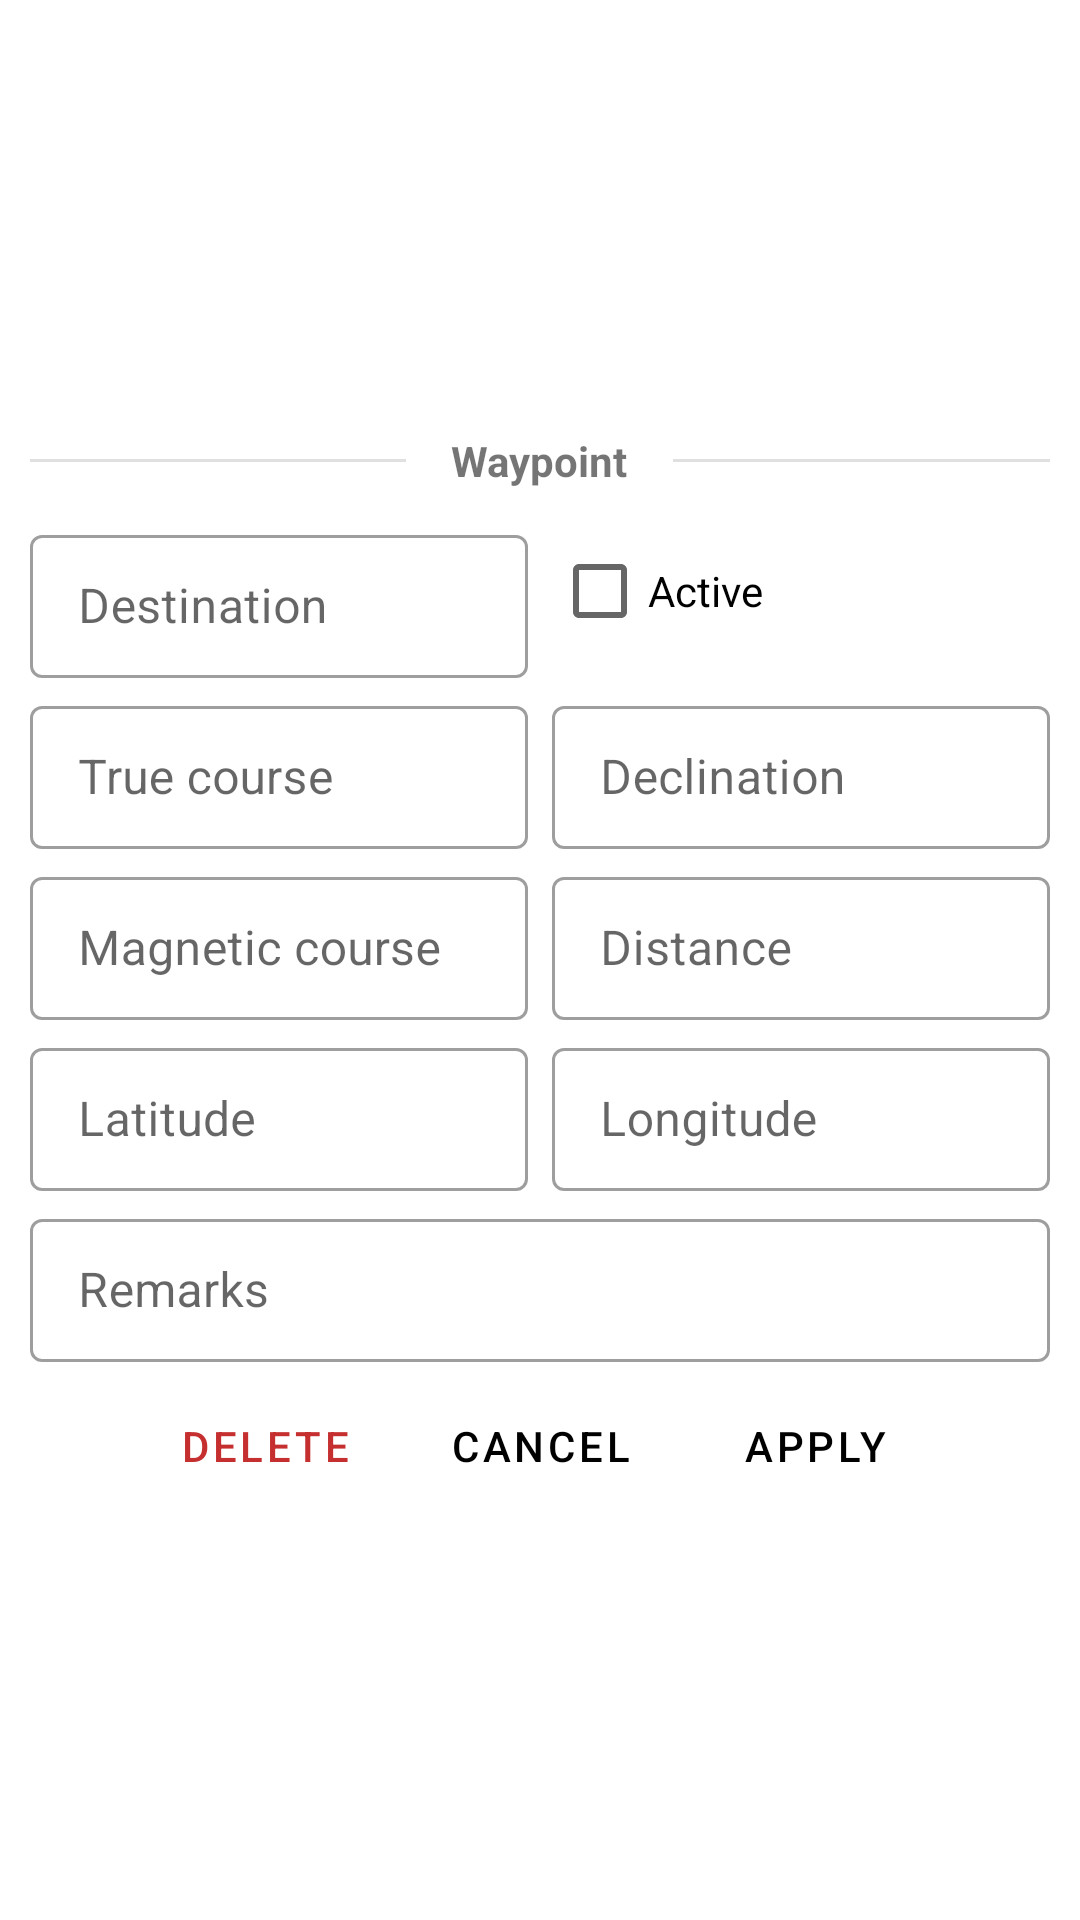

The Android layout XML behind this screen, and the referenced resources:
<!-- AndroidManifest.xml: application theme Theme.DynamicNavlog -->
<!-- res/layout/fragment_navlog_dialog.xml -->
<?xml version="1.0" encoding="utf-8"?>
<LinearLayout xmlns:android="http://schemas.android.com/apk/res/android"
    xmlns:app="http://schemas.android.com/apk/res-auto"
    android:layout_width="wrap_content"
    android:layout_height="wrap_content"
    android:gravity="center"
    android:orientation="vertical"
    android:paddingHorizontal="10dp"
    android:paddingVertical="5dp">

    <LinearLayout
        style="@style/dividerBox"
        android:layout_marginTop="10dp"
        android:layout_marginBottom="10dp">

        <View
            style="@style/dividerLine"
            android:layout_weight="1" />

        <TextView
            style="@style/dividerText"
            android:text="@string/txtWaypoint" />

        <View
            style="@style/dividerLine"
            android:layout_weight="1" />
    </LinearLayout>

    <LinearLayout
        android:layout_width="match_parent"
        android:layout_height="wrap_content">

        <com.google.android.material.textfield.TextInputLayout
            style="@style/navDialog"
            android:hint="@string/txtDestination">

            <com.google.android.material.textfield.TextInputEditText
                android:id="@+id/dialogDest"
                style="@style/navDialogText"
                android:inputType="text|textCapCharacters" />
        </com.google.android.material.textfield.TextInputLayout>

        <TextView style="@style/spacer" />

        <LinearLayout
            android:layout_width="0dp"
            android:layout_height="wrap_content"
            android:layout_weight="1"
            android:gravity="start">

            <CheckBox
                android:id="@+id/dialogCheckboxActive"
                android:layout_width="wrap_content"
                android:layout_height="wrap_content"
                android:text="@string/txtActive" />
        </LinearLayout>
    </LinearLayout>

    <LinearLayout
        android:layout_width="match_parent"
        android:layout_height="wrap_content">

        <com.google.android.material.textfield.TextInputLayout
            style="@style/navDialog"
            android:hint="@string/txtTrueTrack">

            <com.google.android.material.textfield.TextInputEditText
                android:id="@+id/dialogTt"
                style="@style/navDialogText"
                android:inputType="number" />
        </com.google.android.material.textfield.TextInputLayout>

        <TextView style="@style/spacer" />

        <com.google.android.material.textfield.TextInputLayout
            style="@style/navDialog"
            android:hint="@string/txtDeclination">

            <com.google.android.material.textfield.TextInputEditText
                android:id="@+id/dialogDeclination"
                style="@style/navDialogText"
                android:inputType="numberDecimal" />
        </com.google.android.material.textfield.TextInputLayout>
    </LinearLayout>

    <LinearLayout
        android:layout_width="match_parent"
        android:layout_height="wrap_content">

        <com.google.android.material.textfield.TextInputLayout
            style="@style/navDialog"
            android:hint="@string/txtMagneticTrack">

            <com.google.android.material.textfield.TextInputEditText
                android:id="@+id/dialogMt"
                style="@style/navDialogText"
                android:inputType="number" />
        </com.google.android.material.textfield.TextInputLayout>

        <TextView style="@style/spacer" />

        <com.google.android.material.textfield.TextInputLayout
            android:id="@+id/boxDistance"
            style="@style/navDialog"
            android:hint="@string/txtDistance">

            <com.google.android.material.textfield.TextInputEditText
                android:id="@+id/dialogDist"
                style="@style/navDialogText"
                android:inputType="numberDecimal" />
        </com.google.android.material.textfield.TextInputLayout>
    </LinearLayout>

    <LinearLayout
        android:id="@+id/dialogCoordsRow"
        android:layout_width="match_parent"
        android:layout_height="wrap_content">

        <com.google.android.material.textfield.TextInputLayout
            style="@style/navDialog"
            android:hint="@string/txtLatitude">

            <com.google.android.material.textfield.TextInputEditText
                android:id="@+id/dialogLat"
                style="@style/navDialogText"
                android:inputType="numberDecimal" />
        </com.google.android.material.textfield.TextInputLayout>

        <TextView style="@style/spacer" />

        <com.google.android.material.textfield.TextInputLayout
            style="@style/navDialog"
            android:hint="@string/txtLongitude">

            <com.google.android.material.textfield.TextInputEditText
                android:id="@+id/dialogLng"
                style="@style/navDialogText"
                android:inputType="numberDecimal" />
        </com.google.android.material.textfield.TextInputLayout>
    </LinearLayout>

    <LinearLayout
        android:layout_width="match_parent"
        android:layout_height="wrap_content">

        <com.google.android.material.textfield.TextInputLayout
            style="@style/navDialog"
            android:hint="@string/txtRemarks">

            <com.google.android.material.textfield.TextInputEditText
                android:id="@+id/dialogRemarks"
                style="@style/navDialogRemarks" />
        </com.google.android.material.textfield.TextInputLayout>

    </LinearLayout>

    <LinearLayout
        android:layout_width="270dp"
        android:layout_height="wrap_content"
        android:gravity="center">

        <Button
            android:id="@+id/btnDialogRemove"
            style="@style/navDialogBtn"
            android:text="@string/txtDelete"
            android:textColor="@color/red" />

        <Button
            android:id="@+id/btnDialogCancel"
            style="@style/navDialogBtn"
            android:layout_marginHorizontal="5dp"
            android:text="@string/txtCancel" />

        <Button
            android:id="@+id/btnDialogSubmit"
            style="@style/navDialogBtn"
            android:text="@string/txtApply" />
    </LinearLayout>
</LinearLayout>
<!-- resources referenced by this layout -->
<resources>
  <color name="red">#C52F2F</color>
  <string name="txtActive">Active</string>
  <string name="txtApply">Apply</string>
  <string name="txtCancel">Cancel</string>
  <string name="txtDeclination">Declination</string>
  <string name="txtDelete">Delete</string>
  <string name="txtDestination">Destination</string>
  <string name="txtDistance">Distance</string>
  <string name="txtLatitude">Latitude</string>
  <string name="txtLongitude">Longitude</string>
  <string name="txtMagneticTrack">Magnetic course</string>
  <string name="txtRemarks">Remarks</string>
  <string name="txtTrueTrack">True course</string>
  <string name="txtWaypoint">Waypoint</string>
  <style name="dividerBox">
          <item name="android:layout_width">match_parent</item>
          <item name="android:layout_height">wrap_content</item>
          <item name="android:layout_marginBottom">10dp</item>
          <item name="android:layout_marginTop">10dp</item>
          <item name="android:gravity">center</item>
          <item name="android:orientation">horizontal</item>
      </style>
  <style name="dividerLine">
          <item name="android:layout_width">0dp</item>
          <item name="android:layout_height">1dp</item>
          <item name="android:background">?android:attr/listDivider</item>
      </style>
  <style name="dividerText">
          <item name="android:layout_width">wrap_content</item>
          <item name="android:layout_height">wrap_content</item>
          <item name="android:layout_marginHorizontal">15dp</item>
          <item name="android:textSize">14sp</item>
          <item name="android:textStyle">bold</item>
      </style>
  <style name="navDialog" parent="@style/Widget.MaterialComponents.TextInputLayout.OutlinedBox.Dense">
          <item name="android:layout_width">0dp</item>
          <item name="android:layout_height">wrap_content</item>
          <item name="android:layout_weight">1</item>
          <item name="android:layout_marginBottom">@dimen/tableMargin</item>
      </style>
  <style name="navDialogBtn" parent="@style/Widget.MaterialComponents.Button.TextButton">
          <item name="android:layout_width">wrap_content</item>
          <item name="android:layout_height">wrap_content</item>
          <item name="android:layout_weight">1</item>
          <item name="android:textColor">@color/black</item>
      </style>
  <style name="navDialogRemarks" parent="navDialogText">
          <item name="android:maxLines">4</item>
          <item name="android:inputType">textMultiLine</item>
          <item name="android:windowSoftInputMode">stateAlwaysVisible|adjustResize</item>
          <item name="android:scrollbars">vertical</item>
          <item name="android:lineHeight">22dp</item>
      </style>
  <style name="navDialogText">
          <item name="android:layout_width">match_parent</item>
          <item name="android:layout_height">wrap_content</item>
          <item name="android:inputType">textCapCharacters</item>
          <item name="android:textSize">16sp</item>
      </style>
  <style name="spacer">
          <item name="android:layout_width">wrap_content</item>
          <item name="android:layout_height">wrap_content</item>
          <item name="android:layout_margin">@dimen/tableMargin</item>
      </style>
  <dimen name="tableMargin">4dp</dimen>
  <color name="black">#000000</color>
  <color name="colorPrimary">#178AC7</color>
  <color name="colorPrimaryVariant">#2279BC</color>
  <color name="white">#FFFFFF</color>
  <color name="colorSecondary">#2C5B7A</color>
  <color name="colorSecondaryVariant">#FF018786</color>
</resources>
